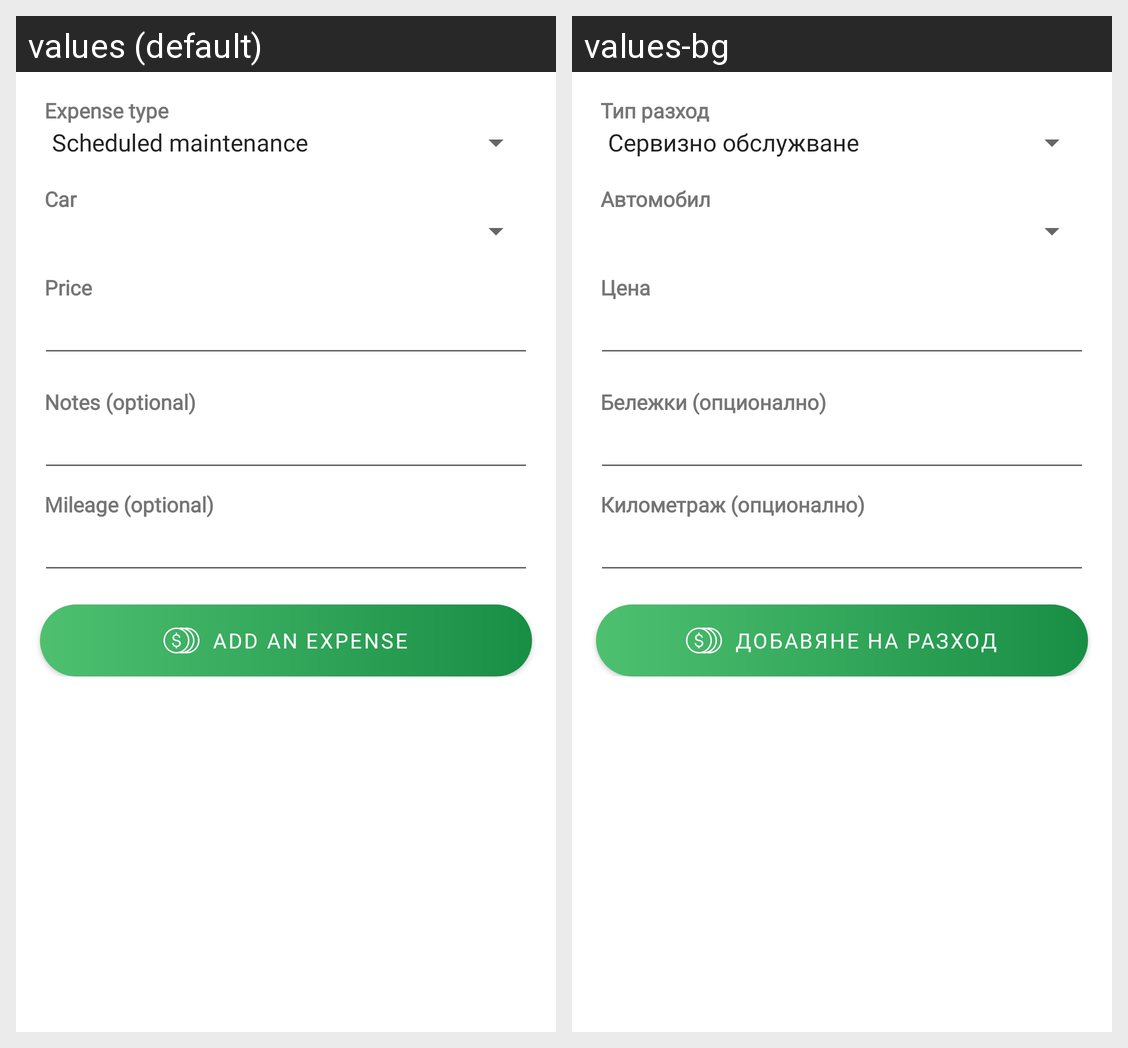

Strings drawn on this Android screen and how each of the app's shown locales translates them:
Android screen res/layout/activity_service_expense_create.xml rendered under 2 locales, left to right: values (default), values-bg. Device: Nexus 5 (rendered at 1080×1920; each locale shown at half size, 540×960, under a caption strip naming it); theme Theme.Forcar.
Strings drawn on this screen, with the default value and each locale's value (text and hints the layout hard-codes, and strings that could not be matched under every locale, appear in the picture but are not listed):

service_expense_type
  values: Expense type
  values-bg: Тип разход

service_expense_car
  values: Car
  values-bg: Автомобил

service_expense_price
  values: Price
  values-bg: Цена

service_expense_notes
  values: Notes (optional)
  values-bg: Бележки (опционално)

service_expense_mileage
  values: Mileage (optional)
  values-bg: Километраж (опционално)

expense_save
  values: Add an expense
  values-bg: Добавяне на разход
